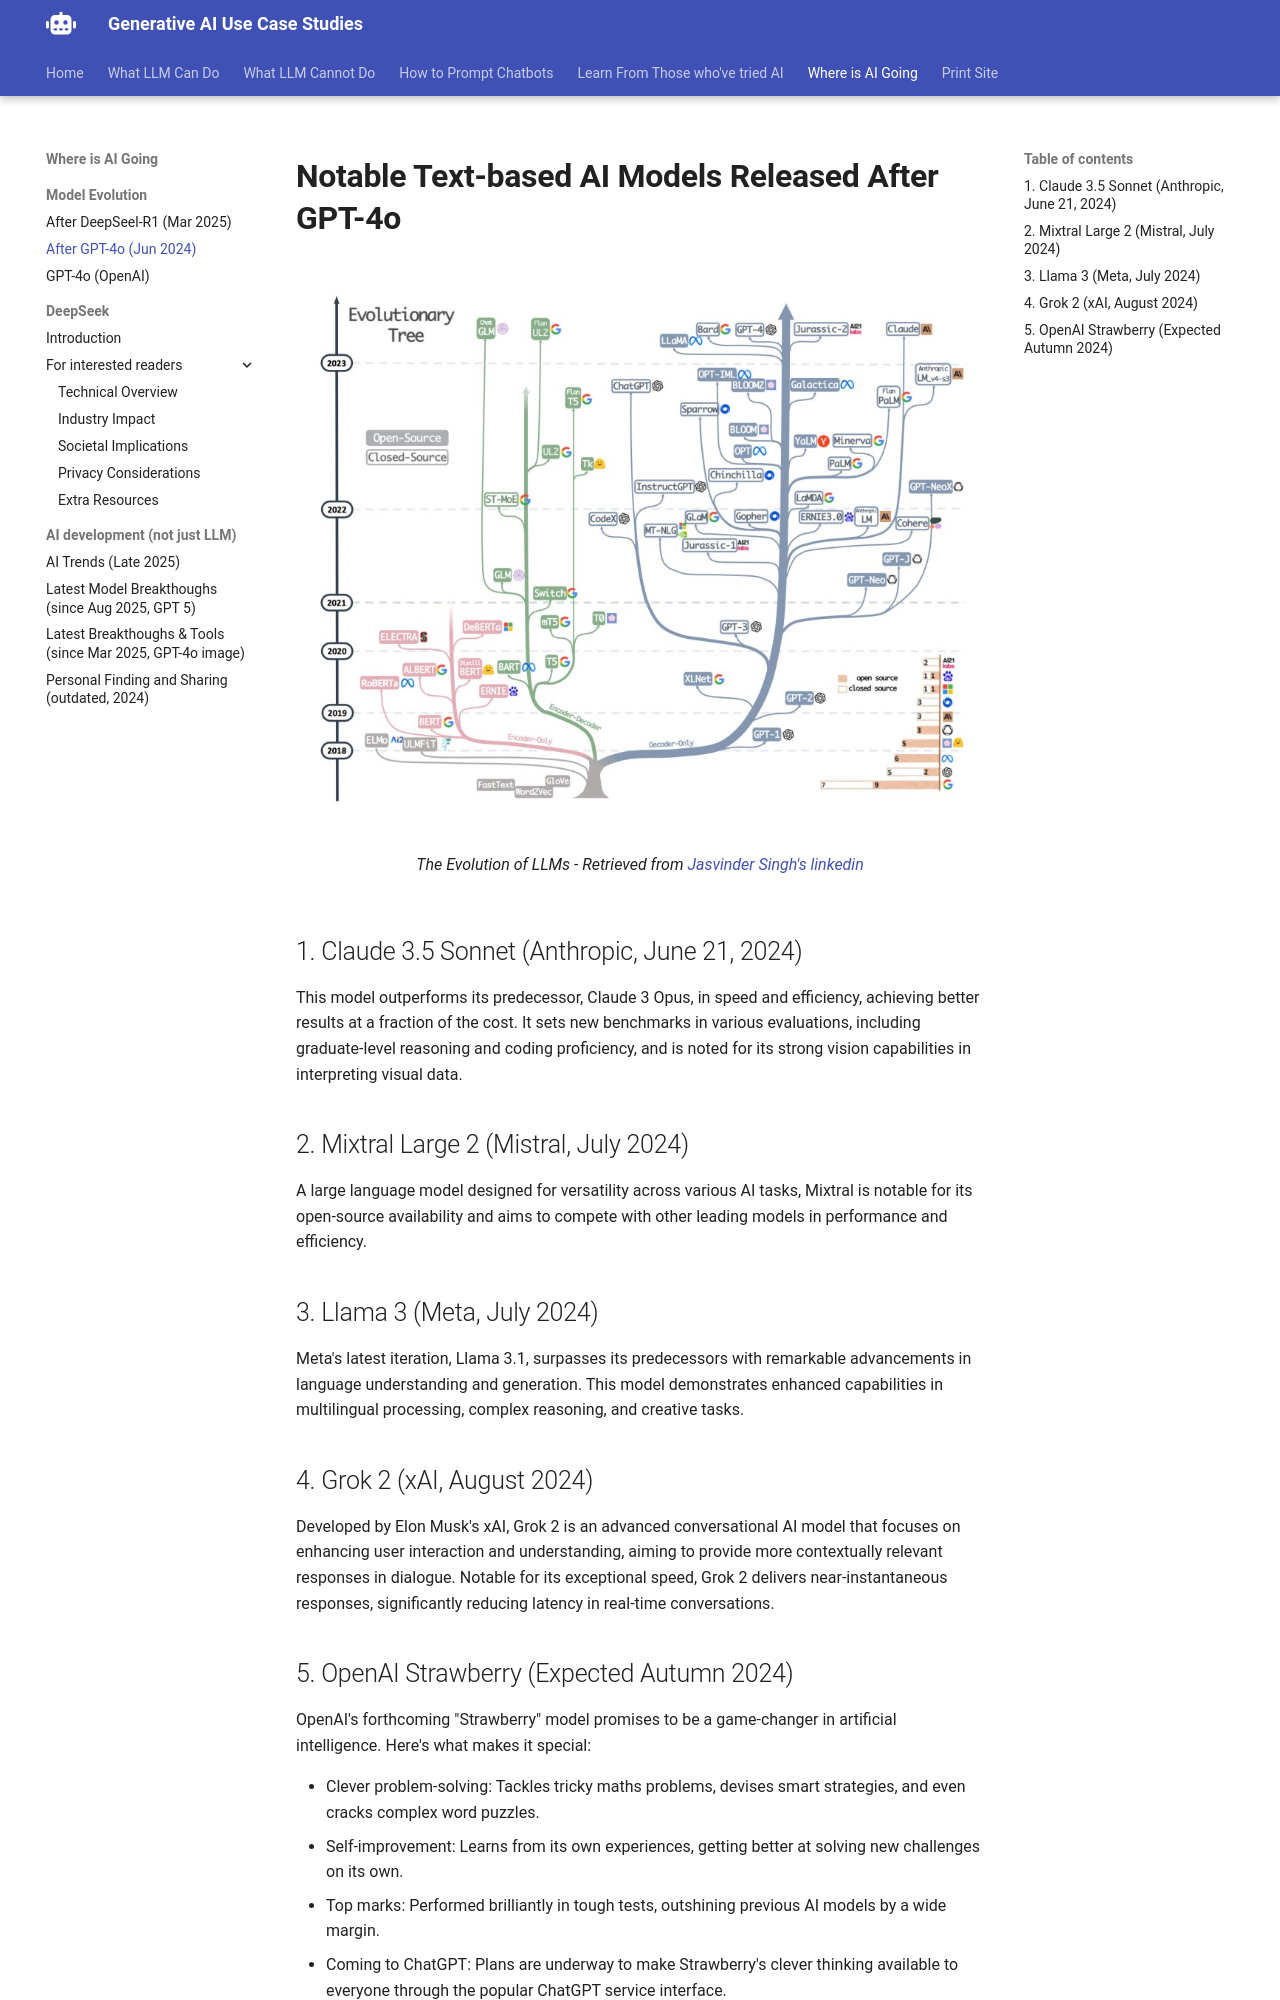

repository: Georgechengtai/Generative-AI-use-case-studies · page: flagship-models/index.html · generator: mkdocs

# Notable Text-based AI Models Released After GPT-4o

<figure markdown="span">
  ![Evolution of LLMs](images/aimodel_roadmap.jpeg){ loading=lazy }
  <figcaption>The Evolution of LLMs - Retrieved from <a href="https://www.linkedin.com/pulse/constructing-large-language-models-comprehensive-endeavor-singh" target="_blank" rel="noopener">Jasvinder Singh's linkedin</a> </figcaption>
</figure>

## 1. Claude 3.5 Sonnet (Anthropic, June 21, 2024)

This model outperforms its predecessor, Claude 3 Opus, in speed and efficiency, achieving better results at a fraction of the cost. It sets new benchmarks in various evaluations, including graduate-level reasoning and coding proficiency, and is noted for its strong vision capabilities in interpreting visual data.

## 2. Mixtral Large 2 (Mistral, July 2024)
A large language model designed for versatility across various AI tasks, Mixtral is notable for its open-source availability and aims to compete with other leading models in performance and efficiency.

## 3. Llama 3 (Meta, July 2024)

Meta's latest iteration, Llama 3.1, surpasses its predecessors with remarkable advancements in language understanding and generation. This model demonstrates enhanced capabilities in multilingual processing, complex reasoning, and creative tasks.

## 4. Grok 2 (xAI, August 2024)

Developed by Elon Musk's xAI, Grok 2 is an advanced conversational AI model that focuses on enhancing user interaction and understanding, aiming to provide more contextually relevant responses in dialogue. Notable for its exceptional speed, Grok 2 delivers near-instantaneous responses, significantly reducing latency in real-time conversations.
